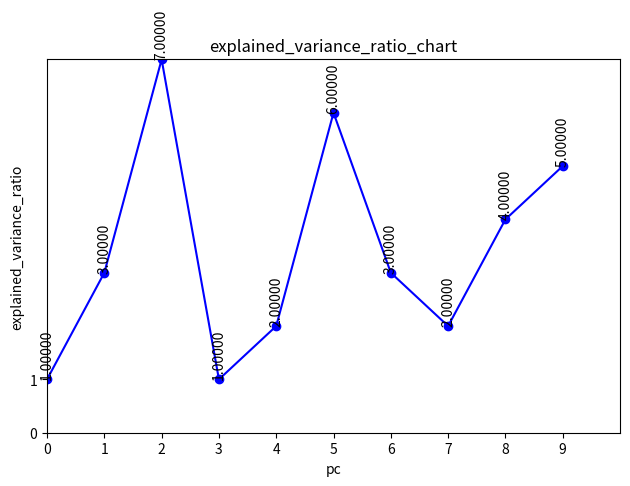

Write the Python code that produced this figure.
#!/usr/bin/env python3
# -*- coding: utf-8 -*-
"""
Created on Tue Oct 10 20:48:04 2023

[redacted]
"""

import matplotlib.pyplot as plt
import numpy as np
def draw_line_chart(data):
    # 获取列表中的最大值和最小值
    max_value = max(data)
    min_value = min(data)

    # 计算x轴和y轴的范围
    x_range = range(len(data))
    y_range = [min_value, max_value]

    # 创建一个新的图形
    plt.figure()

    # 绘制折线图
    plt.plot(x_range, data, marker='o', linestyle='-', color='b')
    
    x = range(len(data))
    for i in range(len(x)):
        data_i="{:.5f}".format(data[i])
        plt.text(x[i], data[i], str(data_i), ha='center', va='bottom', rotation=90)
    #plt.xticks(x, rotation=90)
    # 设置x轴和y轴的标签
    plt.xlabel('pc')
    plt.ylabel('explained_variance_ratio')
    plt.tight_layout()
    #plt.xticks(np.arange(0, 31, step=5))

    # 设置x轴和y轴的范围
    plt.xlim(0, len(data))
    plt.ylim(min_value, max_value)

    # 设置x轴和y轴的刻度
    plt.xticks(x_range)
    plt.yticks([0, 1])

    # 添加标题
    plt.title('explained_variance_ratio_chart')
    
    # 显示图形
    plt.show()
if __name__ == '__main__':
    # 示例数据
    data = [1, 3, 7, 1, 2, 6, 3, 2, 4, 5]
    # 调用函数绘制折线图
    draw_line_chart(data)
